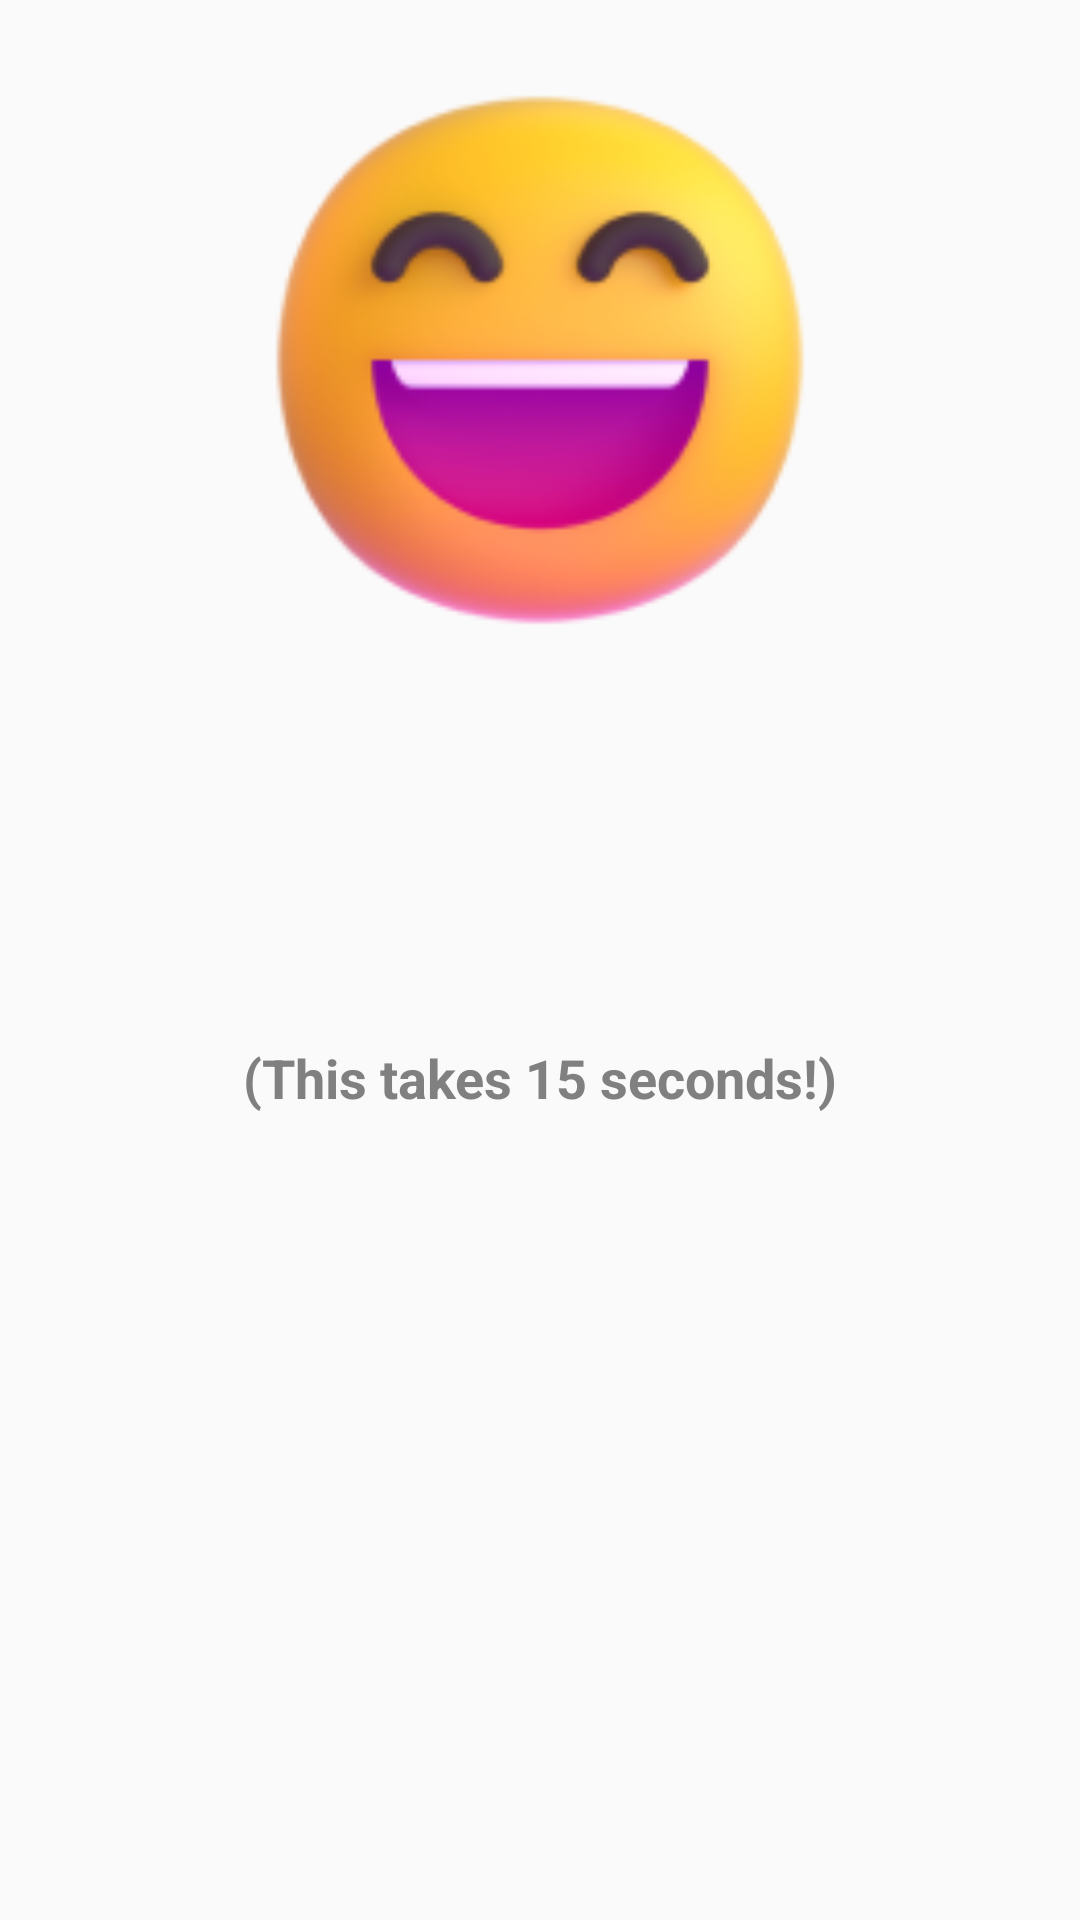

Produce the Android XML layout that renders to this screen, including the resource entries it uses.
<!-- AndroidManifest.xml: application theme AppTheme -->
<!-- res/layout/activity_tracker.xml -->
<?xml version="1.0" encoding="utf-8"?>
<androidx.drawerlayout.widget.DrawerLayout
xmlns:android="http://schemas.android.com/apk/res/android"
xmlns:app="http://schemas.android.com/apk/res-auto"
xmlns:tools="http://schemas.android.com/tools"
android:layout_width="match_parent"
android:layout_height="match_parent"
android:id="@+id/drawer_layout"
android:fitsSystemWindows="true"
tools:openDrawer="start"
tools:context=".TrackerActivity">

<androidx.constraintlayout.widget.ConstraintLayout
    android:layout_width="match_parent"
    android:layout_height="match_parent"
    tools:context=".TrackerActivity">

    <LinearLayout
        android:id="@+id/trackerLayout"
        android:layout_width="match_parent"
        android:layout_height="wrap_content"
        android:layout_marginTop="20dp"
        android:orientation="vertical"
        app:layout_constraintEnd_toEndOf="parent"
        app:layout_constraintStart_toStartOf="parent"
        app:layout_constraintTop_toTopOf="parent">

        <ImageView
            android:id="@+id/moodImage"
            android:layout_width="200dp"
            android:layout_height="200dp"
            android:src="@drawable/happy"
            android:layout_gravity="center"
            android:scaleType="centerCrop"/>

        <TextView
            android:id="@+id/currentTitle"
            android:layout_width="match_parent"
            android:layout_height="wrap_content"
            android:textAlignment="center"
            android:textColor="@android:color/black"
            android:textSize="20sp"
            android:textStyle="bold"
            android:layout_marginTop="10dp"
            android:layout_marginBottom="10dp"
            tools:text="Current Mood: -" />

        <TextView
            android:id="@+id/subtitleRecording"
            android:layout_width="match_parent"
            android:layout_height="wrap_content"
            android:textAlignment="center"
            android:textColor="#808080"
            android:textSize="18sp"
            android:textStyle="bold"
            android:layout_marginTop="10dp"
            android:layout_marginBottom="10dp"
            tools:text="Recording\n ECG and HR..."/>

        <FrameLayout
            xmlns:android="http://schemas.android.com/apk/res/android"
            android:layout_width="match_parent"
            android:layout_height="match_parent"
            android:layout_margin="16dp">

            <TextView
                android:id="@+id/subtitleTime"
                android:layout_width="match_parent"
                android:layout_height="wrap_content"
                android:layout_gravity="center"
                android:text="(This takes 15 seconds!)"
                android:textAlignment="center"
                android:textColor="#808080"
                android:textSize="18sp"
                android:textStyle="bold"
                android:visibility="visible"/>

            <Button
                android:id="@+id/addButton"
                android:layout_width="128dp"
                android:layout_height="64dp"
                android:layout_weight="1"
                android:text="Retake"
                android:textStyle="bold"
                android:layout_gravity="center"
                android:background="@drawable/rounded_button"
                android:layout_marginStart="8dp"
                android:layout_marginEnd="8dp"
                android:visibility="invisible"/>

        </FrameLayout>

    </LinearLayout>


</androidx.constraintlayout.widget.ConstraintLayout>


<LinearLayout
    android:layout_width="match_parent"
    android:layout_height="match_parent"
    android:orientation="vertical">

    <Toolbar
        android:layout_width="match_parent"
        android:layout_height="56dp"
        android:id="@+id/toolbar"
        android:elevation="4dp"
        android:theme="@style/ThemeOverlay.AppCompat.Dark.ActionBar"
        android:popupTheme="@style/ThemeOverlay.AppCompat.Light"
        tools:targetApi="lollipop" />

    <FrameLayout
        android:layout_width="match_parent"
        android:layout_height="match_parent"
        android:id="@+id/frag_con"/>

</LinearLayout>


<com.google.android.material.navigation.NavigationView
    android:layout_width="wrap_content"
    android:layout_height="match_parent"
    android:id="@+id/nav_view"
    android:layout_gravity="start"
    app:headerLayout="@layout/nav_header"
    app:menu="@menu/navigation_menu">

</com.google.android.material.navigation.NavigationView>

</androidx.drawerlayout.widget.DrawerLayout>
<!-- res/layout/nav_header.xml (included above) -->
<?xml version="1.0" encoding="utf-8"?>
<LinearLayout
    xmlns:android="http://schemas.android.com/apk/res/android"
    android:layout_width="match_parent"
    android:layout_height="176dp"
    android:orientation="vertical"
    android:gravity="top"
    android:padding="10dp"
    android:background="@drawable/gradient">

    <TextView
        android:layout_marginTop="10dp"
        android:layout_width="wrap_content"
        android:layout_height="wrap_content"
        android:text="Navigation Bar"
        android:layout_marginLeft="9dp"
        android:textSize="20sp"
        android:textStyle="bold"
        android:textColor="@color/colorAccent"/>

</LinearLayout>
<!-- resources referenced by this layout -->
<resources>
  <!-- drawable happy: png bitmap (drawable, 19110 bytes) -->
  <!-- drawable rounded_button (drawable) -->
  <?xml version="1.0" encoding="utf-8"?>
  <shape xmlns:android="http://schemas.android.com/apk/res/android"
      android:shape="rectangle">
      <corners android:radius="96dp" />
      <solid android:color="#FFe7a1ce" />
  </shape>
  <style name="AppTheme" parent="Theme.AppCompat.Light.DarkActionBar">
          <item name="colorPrimary">#FFe7a1ce</item>
          <item name="colorPrimaryDark">@color/colorPrimaryDark</item>
          <item name="colorAccent">@color/colorAccent</item>
      </style>
  <!-- not gathered from this repository: default colours our renderer supplied (Android Studio template values) -->
  <color name="colorPrimaryDark">#FF3700B3</color>
  <color name="colorAccent">#FF03DAC5</color>
</resources>
